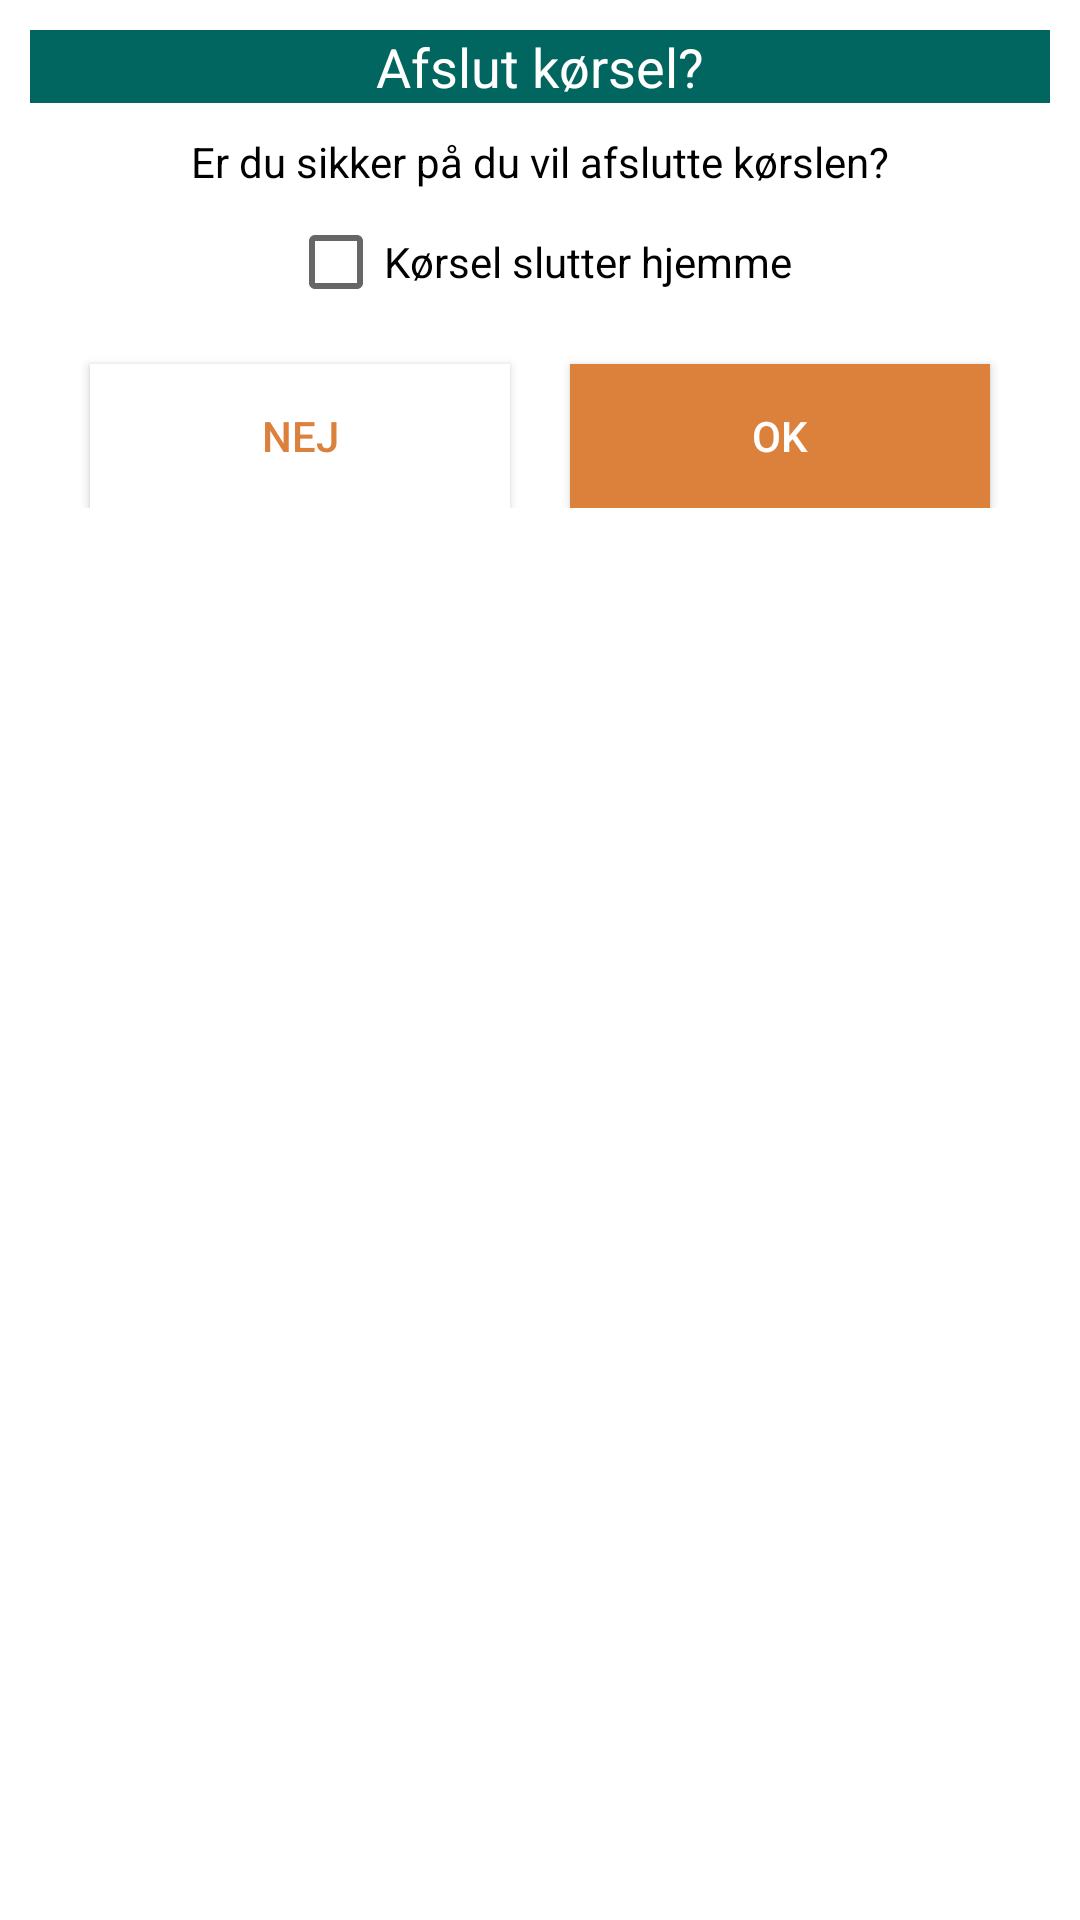

This screen was rendered from an Android layout file. Write that file and the resources it references.
<!-- AndroidManifest.xml: application theme AppTheme -->
<!-- res/layout/confirmation_dialog_view.xml -->
<?xml version="1.0" encoding="utf-8"?>
<LinearLayout xmlns:android="http://schemas.android.com/apk/res/android"
    android:orientation="vertical" android:layout_width="300dp"
    android:padding="10dp"
    android:layout_height="wrap_content">

    <TextView
        android:layout_width="match_parent"
        android:layout_height="wrap_content"
        android:text="@string/confirmation_end_driving_dialog_title"
        android:background="#00665F"
        android:textColor="#fff"
        android:gravity="center_horizontal"
        android:id="@+id/confirmation_end_driving_dialog_title"
        android:textSize="18dp" />

    <TextView
        android:layout_width="wrap_content"
        android:layout_height="wrap_content"
        android:text="@string/confirmation_end_driving_dialog_message"
        android:textColor="#000"
        android:layout_marginTop="10dp"
        android:layout_gravity="center_horizontal"
        android:id="@+id/confirmation_dialog_view_message" />

    <CheckBox
        android:layout_width="wrap_content"
        android:layout_height="wrap_content"
        android:text="@string/confirmation_end_driving_dialog_end_home"
        android:id="@+id/confirmation_end_driving_dialog_end_home_checkbox"
        android:layout_marginLeft="20dp"
        android:layout_marginRight="20dp"
        android:layout_gravity="center_horizontal"
        android:checked="false" />

    <LinearLayout
        android:orientation="horizontal"
        android:layout_width="match_parent"
        android:layout_height="wrap_content" >

        <Button
            android:layout_width="0dp"
            android:layout_height="wrap_content"
            android:text="@string/No"
            android:id="@+id/confirmation_end_driving_dialog_no"
            android:layout_marginLeft="20dp"
            android:layout_marginTop="10dp"
            android:textColor="#DB813C"
            android:background="#fff"
            android:layout_weight="1"
            android:layout_marginRight="10dp" />

        <Button
            android:layout_width="0dp"
            android:layout_height="wrap_content"
            android:text="@string/Ok"
            android:id="@+id/confirmation_end_driving_dialog_ok"
            android:layout_marginRight="20dp"
            android:layout_marginTop="10dp"
            android:textColor="#ffff"
            android:background="#DB813C"
            android:layout_weight="1"
            android:layout_marginLeft="10dp" />
    </LinearLayout>
</LinearLayout>
<!-- resources referenced by this layout -->
<resources>
  <string name="No">Nej</string>
  <string name="Ok">OK</string>
  <string name="confirmation_end_driving_dialog_end_home">Kørsel slutter hjemme</string>
  <string name="confirmation_end_driving_dialog_message">Er du sikker på du vil afslutte kørslen?</string>
  <string name="confirmation_end_driving_dialog_title">Afslut kørsel?</string>
  <style name="AppTheme" parent="Theme.MaterialComponents.Light.DarkActionBar.Bridge">
          
      </style>
</resources>
